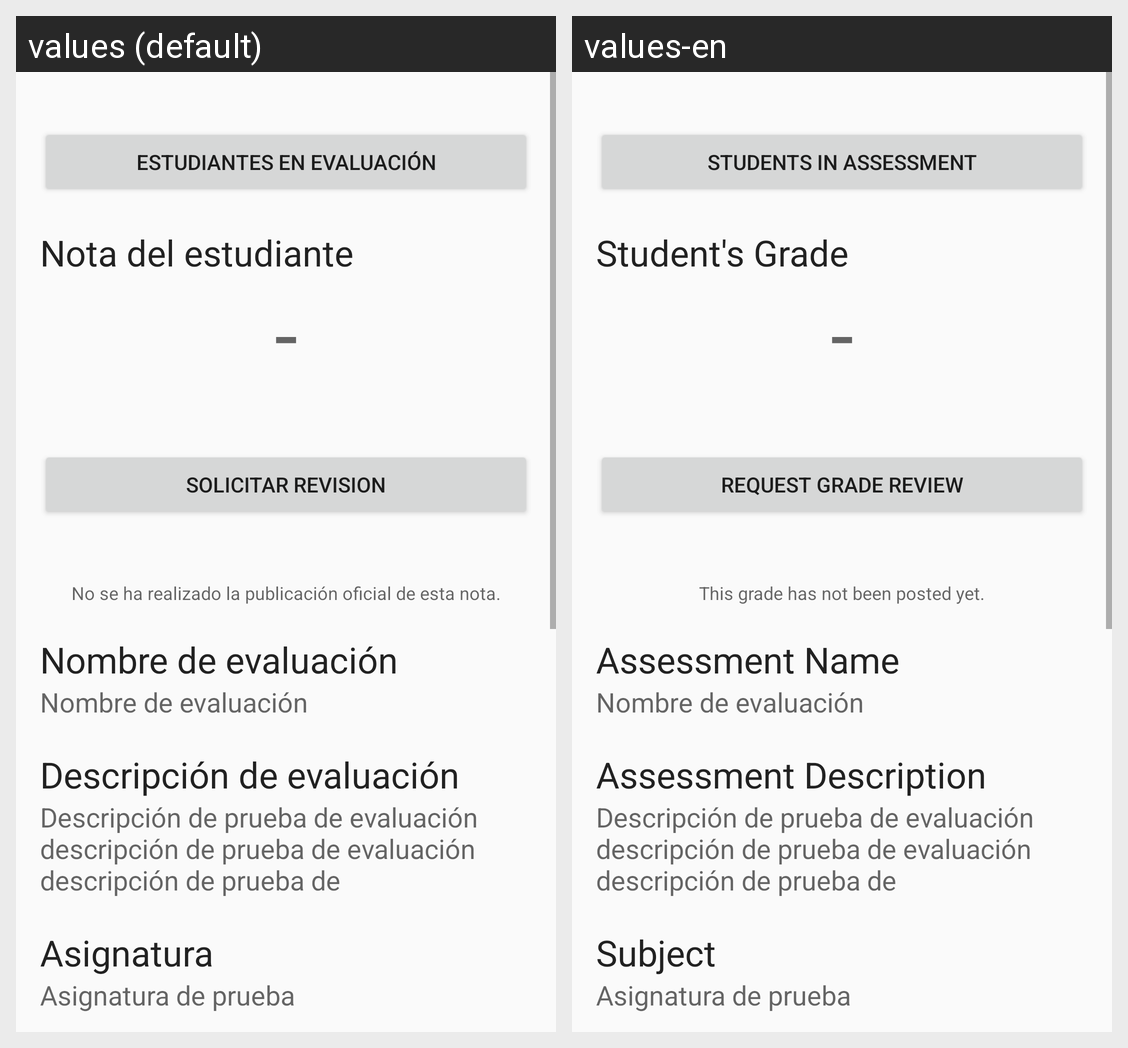

The Android screen above is rendered under two locales of the same app. Produce the string resources it draws, with the default and per-locale values.
Android screen res/layout/activity_ver_evaluacion.xml rendered under 2 locales, left to right: values (default), values-en. Device: Nexus 5 (rendered at 1080×1920; each locale shown at half size, 540×960, under a caption strip naming it); theme AppTheme.
Strings drawn on this screen, with the default value and each locale's value (text and hints the layout hard-codes, and strings that could not be matched under every locale, appear in the picture but are not listed):

detalle_eval
  values: Estudiantes en evaluación
  values-en: Students in Assessment

display_nota_alumno_evaluacion
  values: Nota del estudiante
  values-en: Student's Grade

solicitar_revision_evaluacion
  values: Solicitar Revision
  values-en: Request grade review

noseharealizado
  values: No se ha realizado la publicación oficial de esta nota.
  values-en: This grade has not been posted yet.

nombre_eval
  values: Nombre de evaluación
  values-en: Assessment Name

descripcion_eval
  values: Descripción de evaluación
  values-en: Assessment Description

codigo_asignatura_eval
  values: Asignatura
  values-en: Subject
